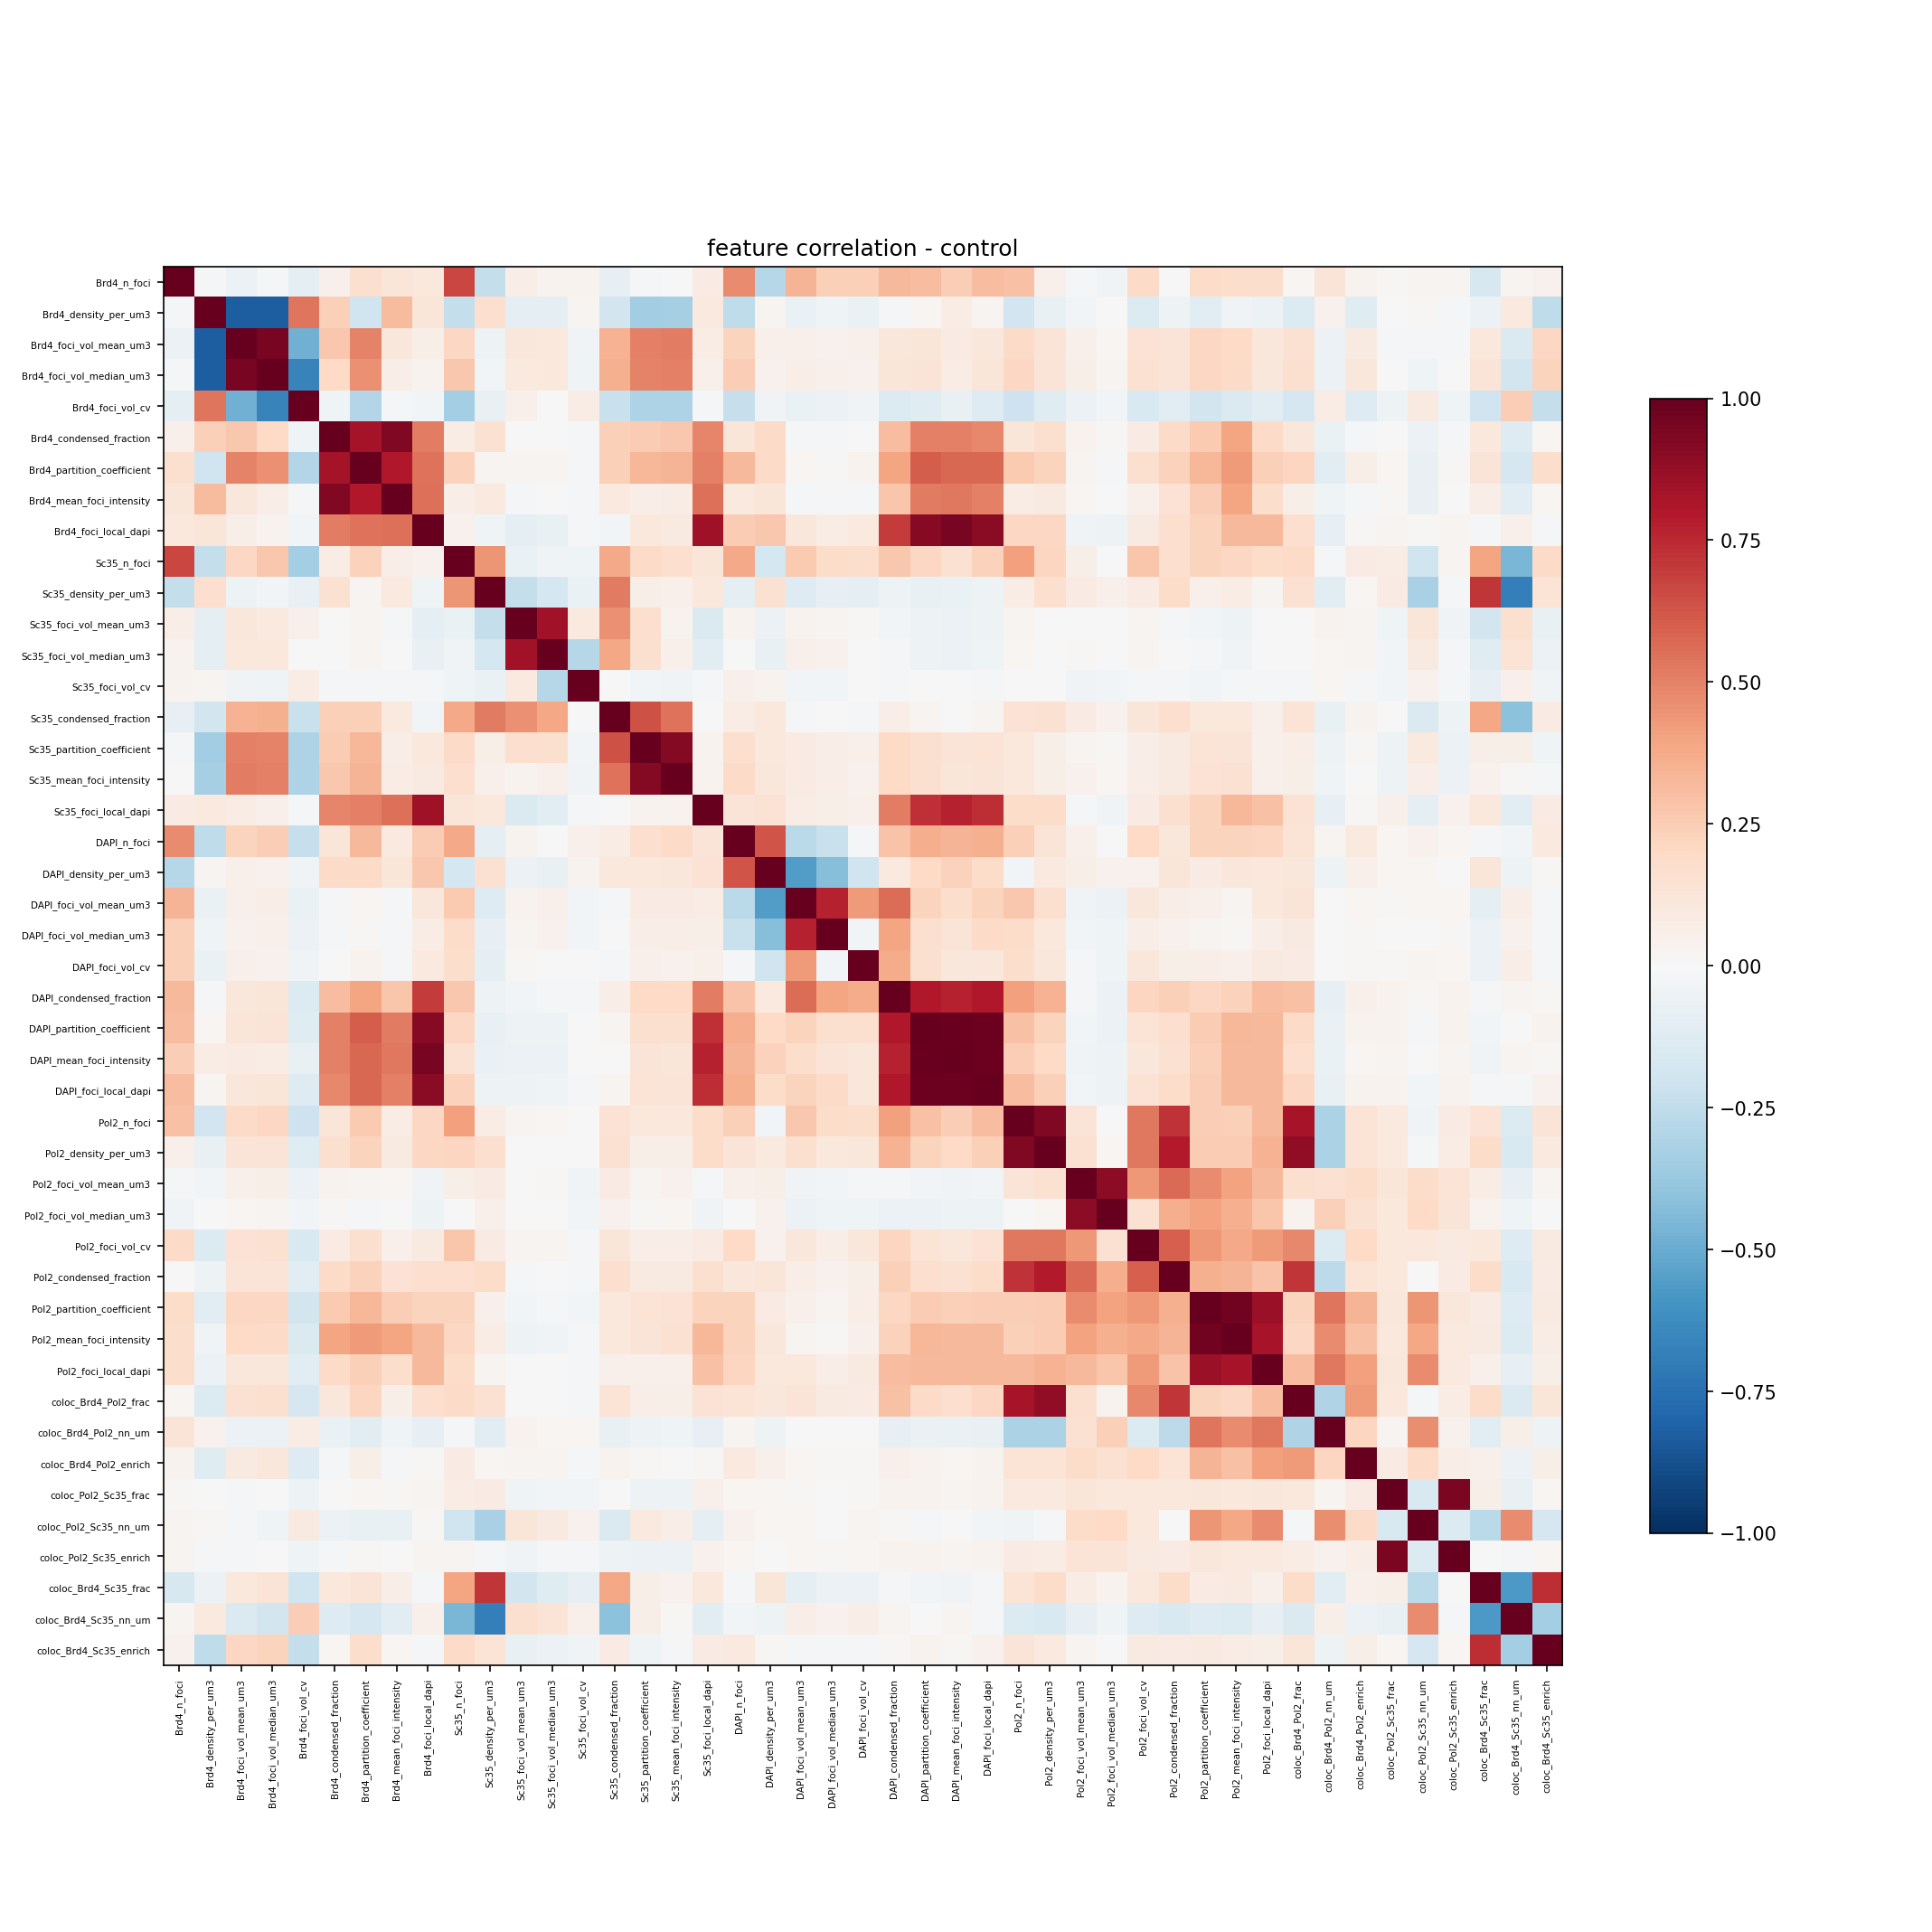

The file beside this chart, header and first rows:
, Brd4_n_foci, Brd4_density_per_um3, Brd4_foci_vol_mean_um3, Brd4_foci_vol_median_um3, Brd4_foci_vol_cv, Brd4_condensed_fraction, Brd4_partition_coefficient, Brd4_mean_foci_intensity, Brd4_foci_local_dapi, Sc35_n_foci, Sc35_density_per_um3, Sc35_foci_vol_mean_um3, Sc35_foci_vol_median_um3, Sc35_foci_vol_cv, Sc35_condensed_fraction, Sc35_partition_coefficient, Sc35_mean_foci_intensity, Sc35_foci_local_dapi, DAPI_n_foci, DAPI_density_per_um3, DAPI_foci_vol_mean_um3, DAPI_foci_vol_median_um3, DAPI_foci_vol_cv
Brd4_n_foci, 1.0, -0.01335, -0.05579, -0.01139, -0.1011, 0.05045, 0.1639, 0.1208, 0.1077, 0.6641, -0.2375, 0.06266, 0.03318, 0.03731, -0.08537, -0.01502, 0.004475, 0.08322, 0.4725, -0.2886, 0.3435, 0.2364, 0.242
Brd4_density_per_um3, -0.01335, 1.0, -0.8214, -0.8244, 0.5328, 0.2397, -0.198, 0.3127, 0.1225, -0.2398, 0.1652, -0.1004, -0.09215, 0.0291, -0.1867, -0.3487, -0.3335, 0.1004, -0.2542, 0.02968, -0.06673, -0.04488, -0.06504
Brd4_foci_vol_mean_um3, -0.05579, -0.8214, 1.0, 0.9454, -0.4792, 0.268, 0.4942, 0.1145, 0.05695, 0.2104, -0.04756, 0.1108, 0.1076, -0.03253, 0.3503, 0.5058, 0.5124, 0.0738, 0.2218, 0.04928, 0.05402, 0.04154, 0.04915
Brd4_foci_vol_median_um3, -0.01139, -0.8244, 0.9454, 1.0, -0.6683, 0.2009, 0.4569, 0.06613, 0.03624, 0.2667, -0.0262, 0.09913, 0.1022, -0.0422, 0.3586, 0.4985, 0.5049, 0.04811, 0.2457, 0.04344, 0.06569, 0.05356, 0.04668
Brd4_foci_vol_cv, -0.1011, 0.5328, -0.4792, -0.6683, 1.0, -0.04615, -0.294, -0.0169, -0.02557, -0.3382, -0.07622, 0.04712, 0.006664, 0.07559, -0.2223, -0.3092, -0.3056, -0.0201, -0.2289, -0.03458, -0.06895, -0.0564, -0.03809
Brd4_condensed_fraction, 0.05045, 0.2397, 0.268, 0.2009, -0.04615, 1.0, 0.8284, 0.9288, 0.5153, 0.07439, 0.1548, -0.002663, 0.005796, -0.008655, 0.2352, 0.2525, 0.2726, 0.4905, 0.124, 0.1943, -0.01547, -0.007989, -0.005914
Brd4_partition_coefficient, 0.1639, -0.198, 0.4942, 0.4569, -0.294, 0.8284, 1.0, 0.801, 0.5427, 0.23, 0.02701, 0.02846, 0.02863, -0.01492, 0.2384, 0.3323, 0.3385, 0.5046, 0.3211, 0.1893, 0.02271, 0.01406, 0.03367
Brd4_mean_foci_intensity, 0.1208, 0.3127, 0.1145, 0.06613, -0.0169, 0.9288, 0.801, 1.0, 0.5508, 0.06885, 0.09968, -0.01017, -0.001163, -0.0086, 0.09574, 0.0656, 0.07624, 0.5503, 0.09543, 0.1235, -0.02205, -0.0123, -0.01652
Brd4_foci_local_dapi, 0.1077, 0.1225, 0.05695, 0.03624, -0.02557, 0.5153, 0.5427, 0.5508, 1.0, 0.04175, -0.04093, -0.09006, -0.0741, -0.01856, -0.02854, 0.1079, 0.09099, 0.8457, 0.2517, 0.2675, 0.114, 0.07713, 0.098
Sc35_n_foci, 0.6641, -0.2398, 0.2104, 0.2667, -0.3382, 0.07439, 0.23, 0.06885, 0.04175, 1.0, 0.4437, -0.06817, -0.03774, -0.04585, 0.3768, 0.1881, 0.1713, 0.1184, 0.3791, -0.1742, 0.2609, 0.1862, 0.1779
Sc35_density_per_um3, -0.2375, 0.1652, -0.04756, -0.0262, -0.07622, 0.1548, 0.02701, 0.09968, -0.04093, 0.4437, 1.0, -0.2373, -0.1731, -0.06476, 0.5183, 0.05492, 0.05129, 0.109, -0.1008, 0.1553, -0.1253, -0.08306, -0.09087
Sc35_foci_vol_mean_um3, 0.06266, -0.1004, 0.1108, 0.09913, 0.04712, -0.002663, 0.02846, -0.01017, -0.09006, -0.06817, -0.2373, 1.0, 0.8385, 0.09584, 0.4551, 0.1688, 0.03466, -0.1418, 0.03444, -0.05557, 0.03339, 0.02606, 0.009491
Sc35_foci_vol_median_um3, 0.03318, -0.09215, 0.1076, 0.1022, 0.006664, 0.005796, 0.02863, -0.001163, -0.0741, -0.03774, -0.1731, 0.8385, 1.0, -0.2879, 0.3893, 0.1632, 0.05011, -0.1083, -0.007707, -0.07048, 0.04939, 0.0457, 0.007095
Sc35_foci_vol_cv, 0.03731, 0.0291, -0.03253, -0.0422, 0.07559, -0.008655, -0.01492, -0.0086, -0.01856, -0.04585, -0.06476, 0.09584, -0.2879, 1.0, -0.003355, -0.02392, -0.03858, -0.01584, 0.0514, 0.03374, -0.02887, -0.02701, -0.005026
Sc35_condensed_fraction, -0.08537, -0.1867, 0.3503, 0.3586, -0.2223, 0.2352, 0.2384, 0.09574, -0.02854, 0.3768, 0.5183, 0.4551, 0.3893, -0.003355, 1.0, 0.6354, 0.54, -0.005777, 0.07215, 0.1058, -0.01201, -0.004871, -0.02319
Sc35_partition_coefficient, -0.01502, -0.3487, 0.5058, 0.4985, -0.3092, 0.2525, 0.3323, 0.0656, 0.1079, 0.1881, 0.05492, 0.1688, 0.1632, -0.02392, 0.6354, 1.0, 0.9151, 0.03407, 0.1716, 0.1031, 0.08103, 0.06306, 0.05064
Sc35_mean_foci_intensity, 0.004475, -0.3335, 0.5124, 0.5049, -0.3056, 0.2726, 0.3385, 0.07624, 0.09099, 0.1713, 0.05129, 0.03466, 0.05011, -0.03858, 0.54, 0.9151, 1.0, 0.0359, 0.1877, 0.1096, 0.08479, 0.0633, 0.04385
Sc35_foci_local_dapi, 0.08322, 0.1004, 0.0738, 0.04811, -0.0201, 0.4905, 0.5046, 0.5503, 0.8457, 0.1184, 0.109, -0.1418, -0.1083, -0.01584, -0.005777, 0.03407, 0.0359, 1.0, 0.1311, 0.1428, 0.07168, 0.05933, 0.05264
DAPI_n_foci, 0.4725, -0.2542, 0.2218, 0.2457, -0.2289, 0.124, 0.3211, 0.09543, 0.2517, 0.3791, -0.1008, 0.03444, -0.007707, 0.0514, 0.07215, 0.1716, 0.1877, 0.1311, 1.0, 0.6286, -0.272, -0.2211, -0.008349
DAPI_density_per_um3, -0.2886, 0.02968, 0.04928, 0.04344, -0.03458, 0.1943, 0.1893, 0.1235, 0.2675, -0.1742, 0.1553, -0.05557, -0.07048, 0.03374, 0.1058, 0.1031, 0.1096, 0.1428, 0.6286, 1.0, -0.5571, -0.4274, -0.1982
DAPI_foci_vol_mean_um3, 0.3435, -0.06673, 0.05402, 0.06569, -0.06895, -0.01547, 0.02271, -0.02205, 0.114, 0.2609, -0.1253, 0.03339, 0.04939, -0.02887, -0.01201, 0.08103, 0.08479, 0.07168, -0.272, -0.5571, 1.0, 0.7733, 0.4234
DAPI_foci_vol_median_um3, 0.2364, -0.04488, 0.04154, 0.05356, -0.0564, -0.007989, 0.01406, -0.0123, 0.07713, 0.1862, -0.08306, 0.02606, 0.0457, -0.02701, -0.004871, 0.06306, 0.0633, 0.05933, -0.2211, -0.4274, 0.7733, 1.0, -0.02807
DAPI_foci_vol_cv, 0.242, -0.06504, 0.04915, 0.04668, -0.03809, -0.005914, 0.03367, -0.01652, 0.098, 0.1779, -0.09087, 0.009491, 0.007095, -0.005026, -0.02319, 0.05064, 0.04385, 0.05264, -0.008349, -0.1982, 0.4234, -0.02807, 1.0
DAPI_condensed_fraction, 0.3221, -0.02195, 0.1125, 0.1233, -0.1394, 0.3124, 0.3936, 0.2792, 0.6997, 0.2732, -0.04906, -0.03121, -0.02321, -0.02176, 0.06253, 0.1984, 0.1995, 0.5109, 0.2845, 0.09994, 0.5555, 0.3908, 0.3742
DAPI_partition_coefficient, 0.306, 0.02165, 0.124, 0.1255, -0.1222, 0.5033, 0.6025, 0.5194, 0.9104, 0.2097, -0.07365, -0.05024, -0.04865, -0.007494, 0.02642, 0.1631, 0.1572, 0.7277, 0.3657, 0.1994, 0.2216, 0.1573, 0.1614
DAPI_mean_foci_intensity, 0.248, 0.07414, 0.08033, 0.07531, -0.07347, 0.5034, 0.5733, 0.5299, 0.9531, 0.1485, -0.06709, -0.0604, -0.05742, -0.006421, 0.001773, 0.1319, 0.1235, 0.7674, 0.3372, 0.2305, 0.1721, 0.1314, 0.116
DAPI_foci_local_dapi, 0.3073, 0.02852, 0.1137, 0.1202, -0.1264, 0.4829, 0.5736, 0.5045, 0.9005, 0.2293, -0.05126, -0.05157, -0.04504, -0.01606, 0.0256, 0.1334, 0.1275, 0.7378, 0.3535, 0.186, 0.2243, 0.1935, 0.1149
Pol2_n_foci, 0.2954, -0.1906, 0.1918, 0.2078, -0.2104, 0.1183, 0.2634, 0.07135, 0.2087, 0.4072, 0.07666, 0.02634, 0.0197, -0.004383, 0.1443, 0.1084, 0.1049, 0.1804, 0.2374, -0.02598, 0.2683, 0.1832, 0.1735
Pol2_density_per_um3, 0.04894, -0.07713, 0.1266, 0.1276, -0.1222, 0.1583, 0.2234, 0.09349, 0.2053, 0.2149, 0.1701, 0.006582, 0.001855, -0.001435, 0.1546, 0.06206, 0.05977, 0.1841, 0.1278, 0.09616, 0.1635, 0.1092, 0.1105
Pol2_foci_vol_mean_um3, -0.01229, -0.02465, 0.05228, 0.06234, -0.06112, 0.03668, 0.02659, 0.01971, -0.03678, 0.05645, 0.08413, -0.00113, 0.01196, -0.03428, 0.0834, 0.031, 0.04137, -0.01911, 0.05067, 0.06048, -0.0381, -0.02926, -0.01799
Pol2_foci_vol_median_um3, -0.03751, 0.005265, 0.01612, 0.02697, -0.0299, 0.01203, -0.01412, 0.004314, -0.05287, -0.004192, 0.04783, -0.006305, 0.00742, -0.02905, 0.04397, 0.01045, 0.02091, -0.03644, 0.007639, 0.03972, -0.056, -0.04017, -0.03998
Pol2_foci_vol_cv, 0.1918, -0.1336, 0.1428, 0.1557, -0.1538, 0.08525, 0.1622, 0.049, 0.0871, 0.2759, 0.0813, 0.02863, 0.02365, -0.02003, 0.1222, 0.06809, 0.0701, 0.08022, 0.2027, 0.04177, 0.1167, 0.06519, 0.1108
Pol2_condensed_fraction, -0.002937, -0.05453, 0.1299, 0.1278, -0.115, 0.1923, 0.2321, 0.1424, 0.1652, 0.1666, 0.1833, -0.01286, -0.003426, -0.01871, 0.1649, 0.08654, 0.08943, 0.1632, 0.1101, 0.1188, 0.06967, 0.04253, 0.05906
Pol2_partition_coefficient, 0.1851, -0.1136, 0.2045, 0.2082, -0.182, 0.2616, 0.3292, 0.2491, 0.2196, 0.2231, 0.05055, -0.02925, -0.01533, -0.02819, 0.1033, 0.1339, 0.1449, 0.2249, 0.2232, 0.08539, 0.05258, 0.02978, 0.06359
Pol2_mean_foci_intensity, 0.1788, -0.03762, 0.1969, 0.1883, -0.1445, 0.3934, 0.4236, 0.3927, 0.3213, 0.2065, 0.074, -0.0497, -0.03463, -0.02097, 0.1041, 0.1327, 0.1512, 0.3314, 0.2191, 0.11, 0.03108, 0.01178, 0.05165
Pol2_foci_local_dapi, 0.1791, -0.05633, 0.1121, 0.1151, -0.1057, 0.1889, 0.2388, 0.1796, 0.3215, 0.1847, 0.02483, 0.003946, 0.005222, -0.014, 0.05026, 0.04839, 0.04749, 0.2947, 0.2138, 0.1036, 0.1092, 0.06743, 0.0928
coloc_Brd4_Pol2_frac, 0.02005, -0.1345, 0.1489, 0.1579, -0.1682, 0.1101, 0.212, 0.0565, 0.1688, 0.1926, 0.1499, -0.004387, -0.004504, -0.01021, 0.1374, 0.06835, 0.06125, 0.1461, 0.1339, 0.1098, 0.1276, 0.08723, 0.08302
coloc_Brd4_Pol2_nn_um, 0.1284, 0.04133, -0.06114, -0.06179, 0.07295, -0.06736, -0.1025, -0.04498, -0.08237, -0.01572, -0.1063, 0.03703, 0.02081, 0.01744, -0.07349, -0.05294, -0.0425, -0.07833, 0.03024, -0.05298, -0.0006206, -0.002963, 0.003511
coloc_Brd4_Pol2_enrich, 0.03621, -0.1239, 0.09253, 0.1102, -0.131, -0.01195, 0.06083, -0.01246, 0.00792, 0.08295, 0.01818, 0.02507, 0.02516, -0.016, 0.03298, 0.008421, 0.002519, 0.007947, 0.09383, 0.05354, 0.016, 0.01313, 0.01528
coloc_Pol2_Sc35_frac, 0.01332, -0.004015, -0.009184, 0.002875, -0.05117, 0.00212, 0.0176, 0.01408, 0.02889, 0.07443, 0.081, -0.0455, -0.02624, -0.02589, -0.001184, -0.05271, -0.04742, 0.05192, 0.0205, 0.02002, 0.01106, 0.006094, 0.01448
coloc_Pol2_Sc35_nn_um, 0.02642, 0.01135, -0.02289, -0.04144, 0.08994, -0.05748, -0.07802, -0.07468, 0.009092, -0.2016, -0.3218, 0.1188, 0.09109, 0.043, -0.1457, 0.09439, 0.06767, -0.09059, 0.04177, 0.02212, 0.02104, 0.003953, 0.03118
coloc_Pol2_Sc35_enrich, 0.03103, -0.0161, -0.008141, 0.001942, -0.0418, -0.01365, 0.01208, 0.003448, 0.02976, 0.0311, -0.007846, -0.03185, -0.01973, -0.01871, -0.04803, -0.06023, -0.05487, 0.04475, 0.02304, 0.003361, 0.01794, 0.01089, 0.01854
coloc_Brd4_Sc35_frac, -0.1615, -0.06203, 0.1045, 0.1281, -0.202, 0.1076, 0.1293, 0.06776, -0.02088, 0.3907, 0.7155, -0.1837, -0.1242, -0.08228, 0.3859, 0.05747, 0.04664, 0.1032, -0.01032, 0.1237, -0.08755, -0.0598, -0.0623
coloc_Brd4_Sc35_nn_um, 0.03052, 0.1013, -0.1429, -0.1841, 0.2456, -0.1272, -0.1645, -0.1066, 0.05344, -0.4604, -0.6863, 0.1601, 0.1328, 0.05436, -0.4069, 0.05879, 0.01338, -0.115, -0.02889, -0.05318, 0.06974, 0.04408, 0.07009
coloc_Brd4_Sc35_enrich, 0.04431, -0.2533, 0.2042, 0.2264, -0.2385, 0.0199, 0.178, 0.01998, -0.01523, 0.1947, 0.1331, -0.07351, -0.05945, -0.03736, 0.07989, -0.04145, -0.0153, 0.0842, 0.1013, 0.01356, -0.01705, -0.01302, -0.01713
